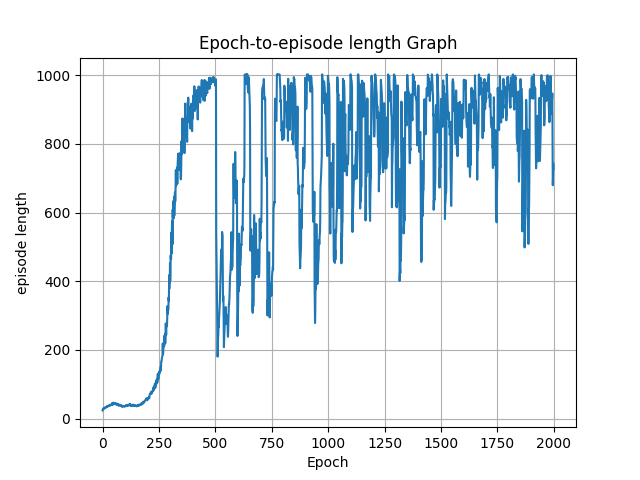

Data behind this chart, as committed beside it:
epoch, episode length
0, 24.0
1, 24.49
2, 27.16
3, 29.48
4, 28.49
5, 29.71
6, 29.46
7, 29.24
8, 29.55
9, 30.97
10, 31.7
11, 31.95
12, 32.17
13, 33.81
14, 32.05
15, 33.63
16, 33.34
17, 33.27
18, 34.58
19, 35.87
20, 34.24
21, 34.27
22, 36.3
23, 36.43
24, 36.24
25, 36.54
26, 36.19
27, 36.14
28, 38.05
29, 38.31
30, 37.94
31, 39.19
32, 40.17
33, 37.81
34, 38.29
35, 38.73
36, 40.07
37, 39.66
38, 40.71
39, 40.57
40, 40.79
41, 43.49
42, 44.91
43, 39.45
44, 44.45
45, 43.95
46, 41.6
47, 46.62
48, 41.9
49, 42.17
50, 43.13
51, 43.76
52, 42.39
53, 44.63
54, 42.91
55, 45.13
56, 43.22
57, 44.9
58, 44.66
59, 41.83
... 1,940 more rows
